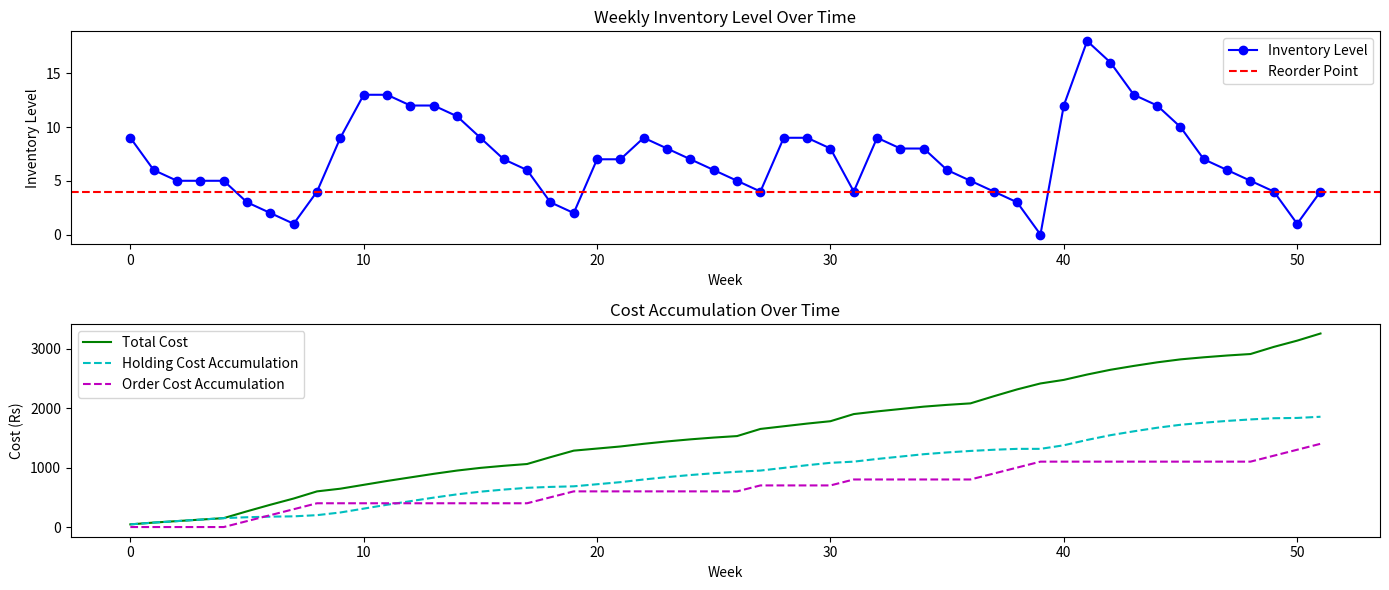

Write Python code to recreate this figure.
import numpy as np
import matplotlib.pyplot as plt

order_cost = 100
holding_cost = 5
initial_inventory = 10

weeks_to_simulate = 52
order_quantity = 6
reorder_point = 4

demand_levels = [0, 1, 2, 3, 4]
demand_probs = [0.2, 0.5, 0.15, 0.1, 0.05]

lead_time_levels = [1, 2, 3, 4, 5]
lead_time_probs = [0.1, 0.25, 0.5, 0.1, 0.05]


def generate_demand():
    return np.random.choice(demand_levels, p=demand_probs)


def generate_lead_time():
    return np.random.choice(lead_time_levels, p=lead_time_probs)


inventory = initial_inventory
total_holding_cost = 0
total_order_cost = 0
orders = []

inventory_levels = []
holding_costs = []
order_costs = []
total_costs = []

for week in range(weeks_to_simulate):
    if orders:
        orders = [(qty, lead_time - 1) for qty, lead_time in orders if lead_time > 1]
        if any(lead_time == 1 for qty, lead_time in orders):
            inventory += sum(qty for qty, lead_time in orders if lead_time == 1)
            orders = [(qty, lead_time) for qty, lead_time in orders if lead_time != 1]

    demand = generate_demand()
    inventory -= demand
    if inventory < 0:
        inventory = 0

    weekly_holding_cost = holding_cost * inventory
    total_holding_cost += weekly_holding_cost

    if inventory <= reorder_point:
        total_order_cost += order_cost
        lead_time = generate_lead_time()
        orders.append((order_quantity, lead_time))

    total_cost = total_holding_cost + total_order_cost
    inventory_levels.append(inventory)
    holding_costs.append(total_holding_cost)
    order_costs.append(total_order_cost)
    total_costs.append(total_cost)

plt.figure(figsize=(14, 6))

plt.subplot(2, 1, 1)
plt.plot(range(weeks_to_simulate), inventory_levels, marker='o', color='b', label="Inventory Level")
plt.axhline(reorder_point, color='r', linestyle="--", label="Reorder Point")
plt.title("Weekly Inventory Level Over Time")
plt.xlabel("Week")
plt.ylabel("Inventory Level")
plt.legend()

plt.subplot(2, 1, 2)
plt.plot(range(weeks_to_simulate), total_costs, color='g', label="Total Cost")
plt.plot(range(weeks_to_simulate), holding_costs, color='c', linestyle="--", label="Holding Cost Accumulation")
plt.plot(range(weeks_to_simulate), order_costs, color='m', linestyle="--", label="Order Cost Accumulation")
plt.title("Cost Accumulation Over Time")
plt.xlabel("Week")
plt.ylabel("Cost (Rs)")
plt.legend()

plt.tight_layout()
plt.show()
